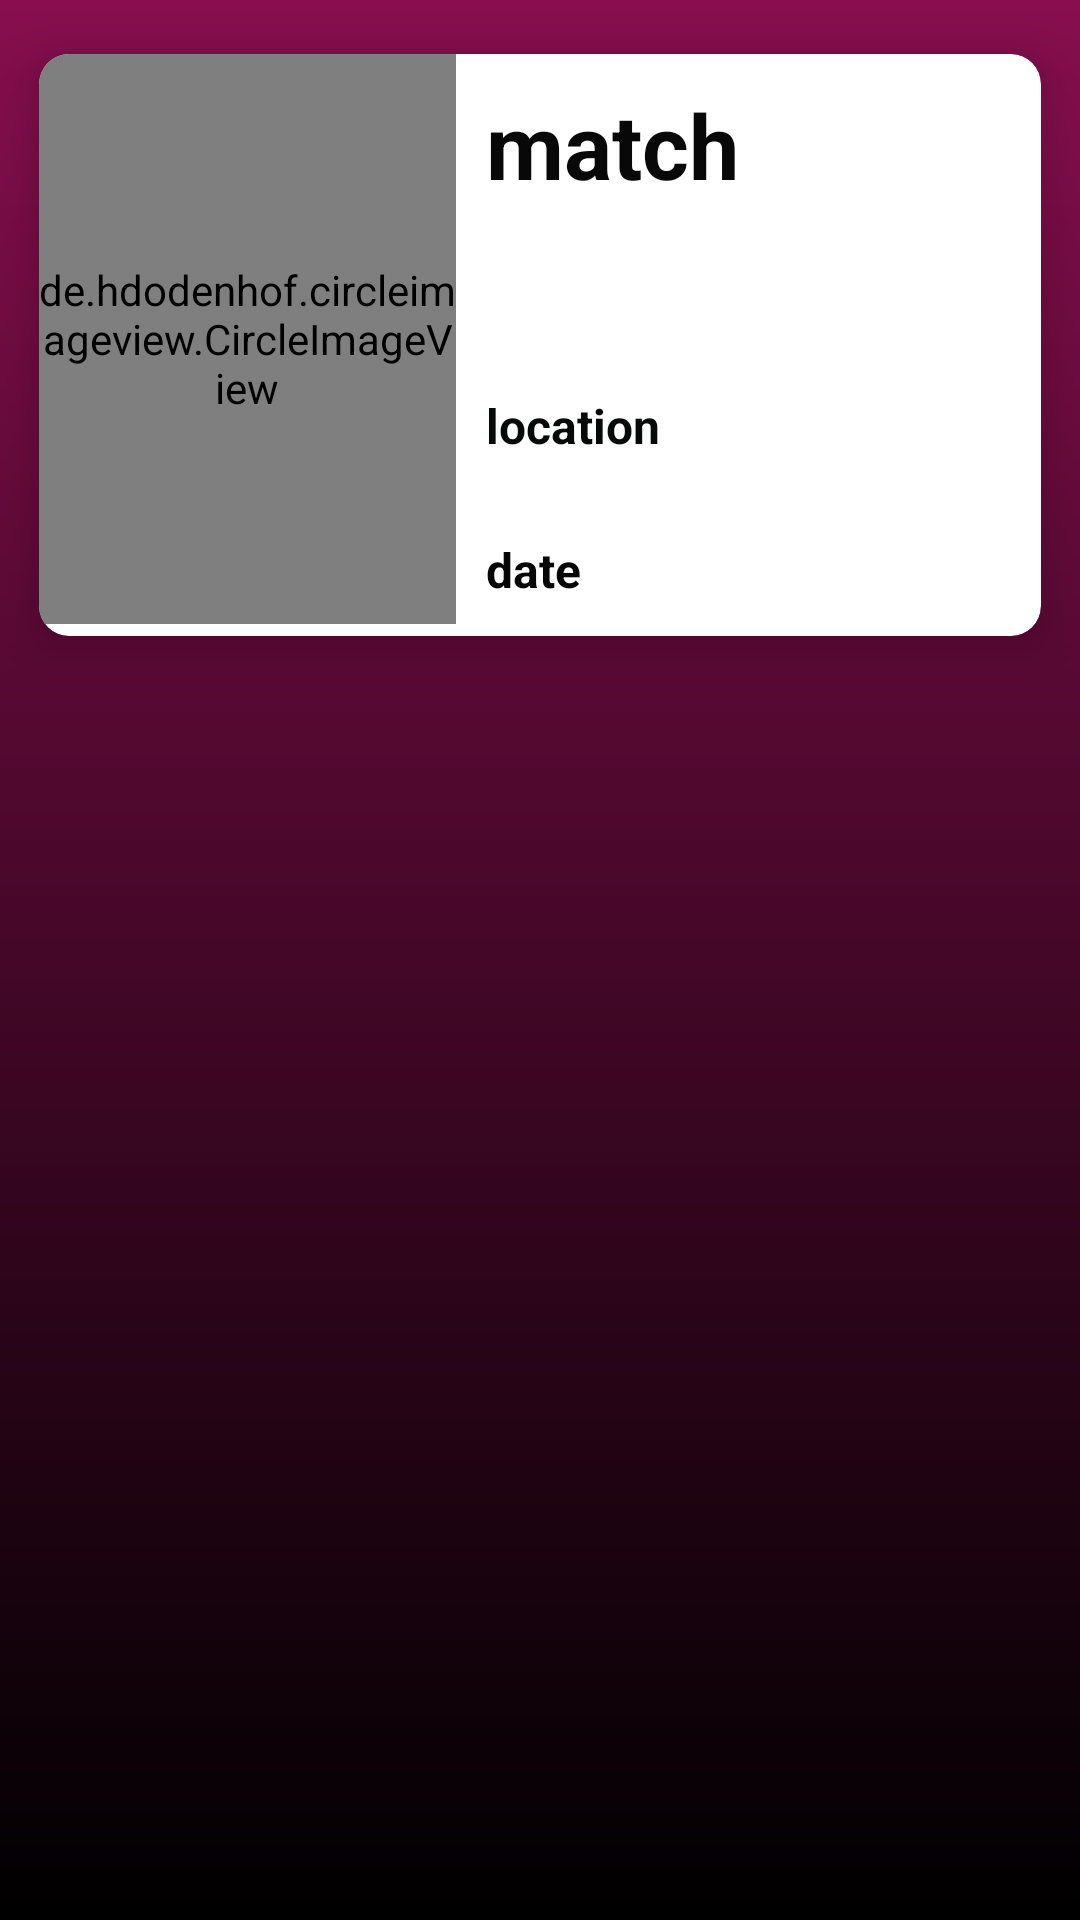

Write the Android layout XML for this screen, with the resource values it uses.
<!-- AndroidManifest.xml: application theme AppTheme -->
<!-- res/layout/doublerow.xml -->
<?xml version="1.0" encoding="utf-8"?>
<LinearLayout xmlns:android="http://schemas.android.com/apk/res/android"
    xmlns:app="http://schemas.android.com/apk/res-auto"
    android:orientation="vertical"
    android:layout_width="match_parent"
    android:layout_height="wrap_content"
    android:id="@+id/wrapper3"

    android:background="@drawable/custom_background_sports">

    <androidx.cardview.widget.CardView
        android:layout_width="match_parent"
        android:layout_height="230dp"
        app:cardCornerRadius="10dp"
        android:id="@+id/wrapper2"
        app:cardElevation="10dp"
        app:cardUseCompatPadding="true">

        <LinearLayout
            android:layout_width="377dp"
            android:layout_height="190dp"
            android:id="@+id/wrapper1"
            android:orientation="horizontal">


            <de.hdodenhof.circleimageview.CircleImageView
                android:id="@+id/iv"
                android:layout_width="139dp"
                android:layout_height="match_parent"
                android:src="@drawable/name"
                app:civ_border_color="#FF000000"
                app:civ_border_width="2dp" />

            <LinearLayout
                android:layout_width="250dp"
                android:layout_height="190dp"
                android:orientation="vertical">

                <TextView
                    android:id="@+id/matname"
                    android:layout_width="225dp"
                    android:layout_height="73dp"
                    android:layout_margin="10dp"
                    android:text="match"

                    android:textColor="#090808"
                    android:textSize="30sp"
                    android:textStyle="bold">

                </TextView>

                <TextView
                    android:id="@+id/location"
                    android:layout_width="227dp"
                    android:layout_height="38dp"
                    android:layout_marginLeft="10dp"
                    android:layout_marginTop="20dp"
                    android:layout_marginBottom="10dp"
                    android:text="location"
                    android:textColor="#080909"
                    android:textSize="16sp"
                    android:textStyle="bold">


                </TextView>

                <TextView
                    android:id="@+id/date"
                    android:layout_width="match_parent"
                    android:layout_height="wrap_content"
                    android:layout_marginLeft="10dp"
                    android:text="date"
                    android:textColor="#070606"
                    android:textSize="16sp"
                    android:textStyle="bold">

                </TextView>

            </LinearLayout>
        </LinearLayout>

    </androidx.cardview.widget.CardView>

</LinearLayout>
<!-- resources referenced by this layout -->
<resources>
  <!-- drawable custom_background_sports (drawable-v24) -->
  <?xml version="1.0" encoding="utf-8"?>
  <shape xmlns:android="http://schemas.android.com/apk/res/android">
  <gradient android:startColor="#880E4F" android:endColor="#000000" android:angle="-135"/>
  </shape>
  <!-- drawable name (drawable) -->
  <vector android:height="24dp" android:tint="#8E3FCC"
      android:viewportHeight="24" android:viewportWidth="24"
      android:width="24dp" xmlns:android="http://schemas.android.com/apk/res/android">
      <path android:fillColor="@android:color/white" android:pathData="M12,12c2.21,0 4,-1.79 4,-4s-1.79,-4 -4,-4 -4,1.79 -4,4 1.79,4 4,4zM12,14c-2.67,0 -8,1.34 -8,4v2h16v-2c0,-2.66 -5.33,-4 -8,-4z"/>
  </vector>
  <style name="AppTheme" parent="Theme.AppCompat.Light.NoActionBar">
          
          <item name="colorPrimary">@color/colorPrimary</item>
          <item name="colorPrimaryDark">@color/colorPrimaryDark</item>
          <item name="colorAccent">@color/colorAccent</item>
      </style>
  <!-- not gathered from this repository: default colours our renderer supplied (Android Studio template values) -->
  <color name="colorPrimary">#FF6200EE</color>
  <color name="colorPrimaryDark">#FF3700B3</color>
  <color name="colorAccent">#FF03DAC5</color>
</resources>
